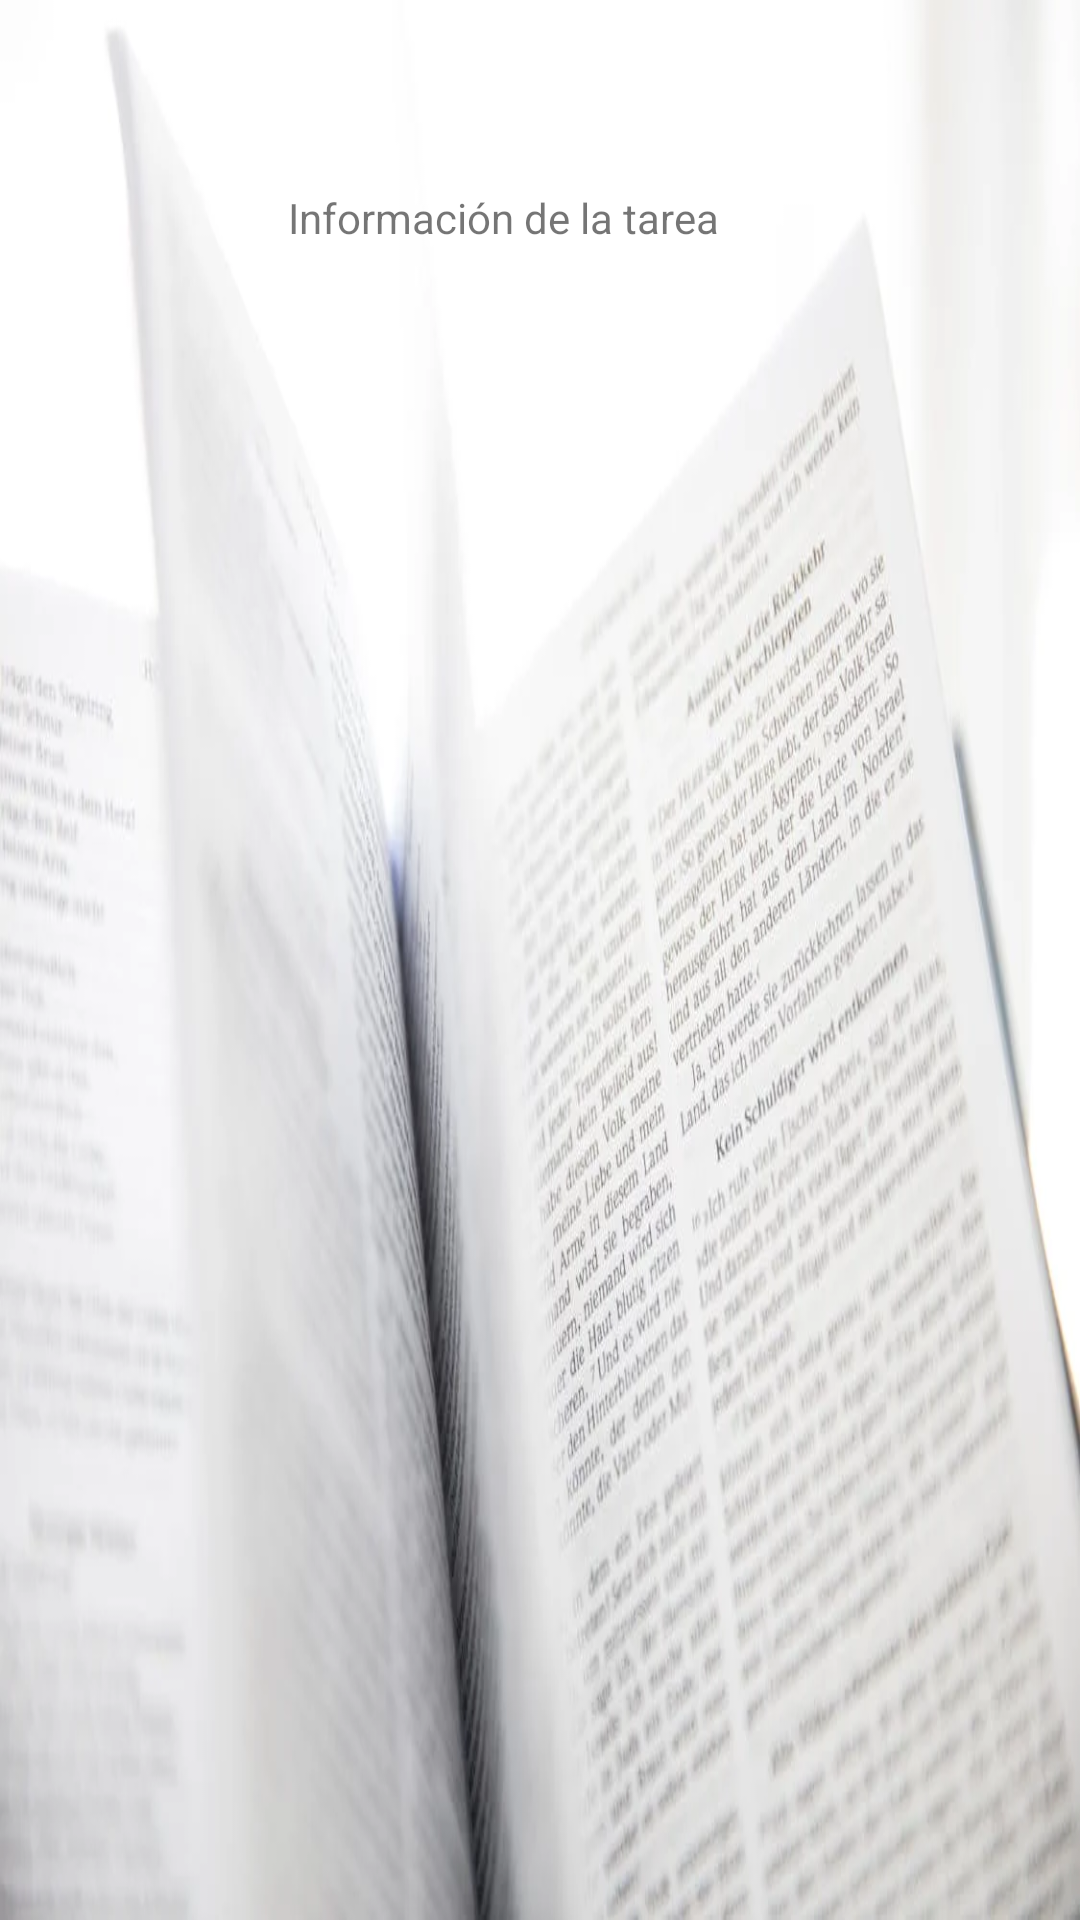

Reconstruct the res/layout file that produces this screen, plus the resources it refers to.
<!-- AndroidManifest.xml: application theme AppTheme -->
<!-- res/layout/activity_informacion_tarea.xml -->
<?xml version="1.0" encoding="utf-8"?>
<android.support.constraint.ConstraintLayout xmlns:android="http://schemas.android.com/apk/res/android"
    xmlns:app="http://schemas.android.com/apk/res-auto"
    xmlns:tools="http://schemas.android.com/tools"
    android:layout_width="match_parent"
    android:layout_height="match_parent"
    tools:context="com.example.tareas.proyecto.InformacionTarea">

    <TextView
        android:id="@+id/textView13"
        android:layout_width="168dp"
        android:layout_height="39dp"
        android:text="Información de la tarea"
        app:layout_constraintBottom_toBottomOf="parent"
        app:layout_constraintLeft_toLeftOf="parent"
        app:layout_constraintRight_toRightOf="parent"
        app:layout_constraintTop_toTopOf="parent"
        app:layout_constraintVertical_bias="0.105" />

    <TextView
        android:id="@+id/editText"
        android:layout_width="188dp"
        android:layout_height="78dp"
        android:ems="10"
        android:inputType="textPersonName"
        app:layout_constraintRight_toRightOf="parent"
        app:layout_constraintLeft_toLeftOf="parent"
        app:layout_constraintBottom_toBottomOf="parent"
        app:layout_constraintTop_toTopOf="parent"
        app:layout_constraintHorizontal_bias="0.433"
        app:layout_constraintVertical_bias="0.348" />
</android.support.constraint.ConstraintLayout>
<!-- resources referenced by this layout -->
<resources>
  <style name="AppTheme" parent="Theme.AppCompat.Light.DarkActionBar">
          
          <item name="colorPrimary">#FF9800</item>
          <item name="colorPrimaryDark">#000000</item>
          <item name="colorAccent">@color/colorAccent</item>
          <item name="android:windowBackground">@drawable/fondo</item>
      </style>
  <color name="colorAccent">#FF4081</color>
  <!-- drawable fondo: webp bitmap (drawable, 49508 bytes) -->
</resources>
